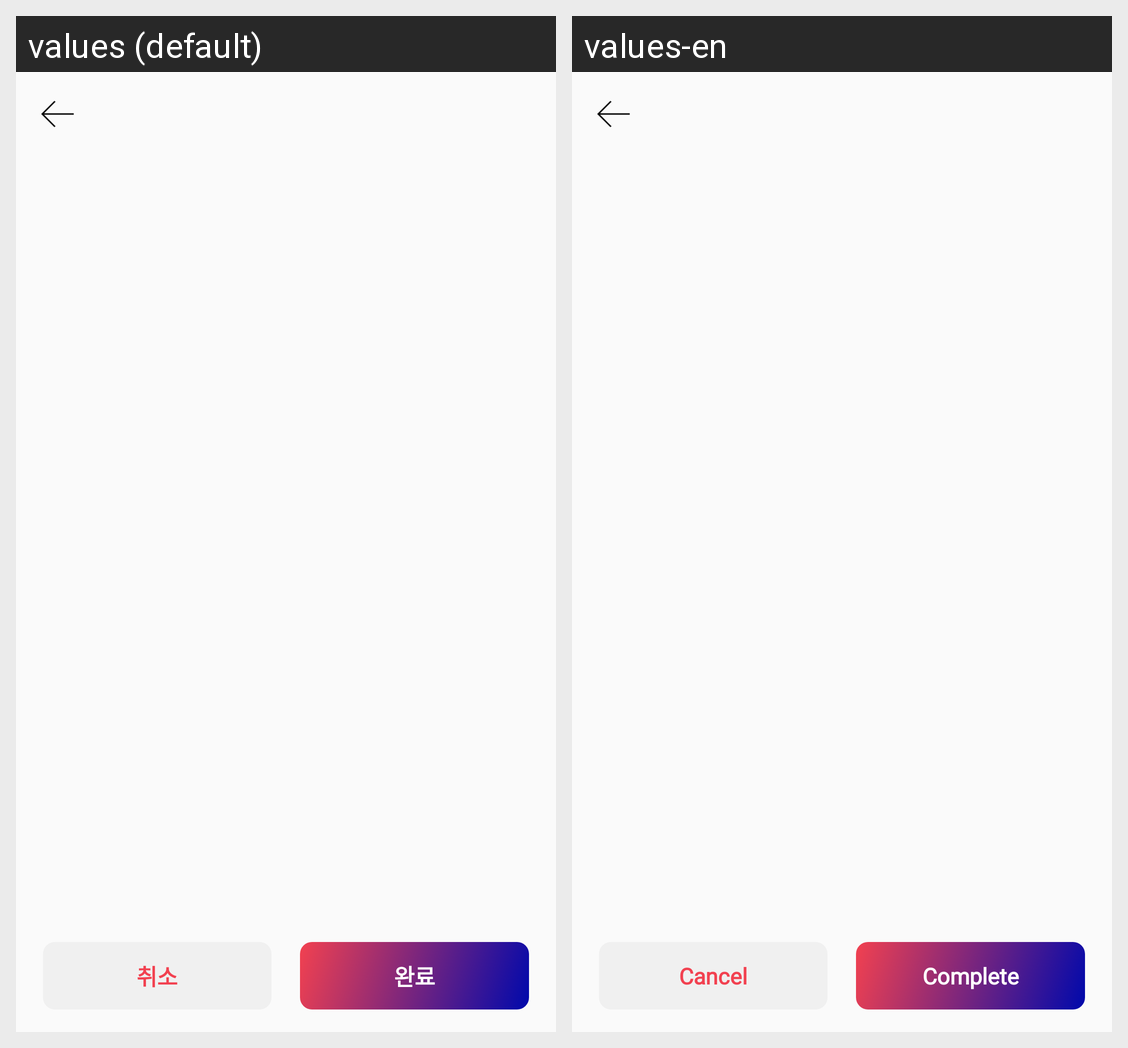

This grid shows one Android layout under two languages. Give, for every string resource on the screen, its name, the default text and each shown locale's text.
Android screen res/layout/activity_edit.xml rendered under 2 locales, left to right: values (default), values-en. Device: Nexus 5 (rendered at 1080×1920; each locale shown at half size, 540×960, under a caption strip naming it); theme Theme.Design.Light.NoActionBar.
Strings drawn on this screen, with the default value and each locale's value (text and hints the layout hard-codes, and strings that could not be matched under every locale, appear in the picture but are not listed):

cancel
  values: 취소
  values-en: Cancel

complete
  values: 완료
  values-en: Complete
